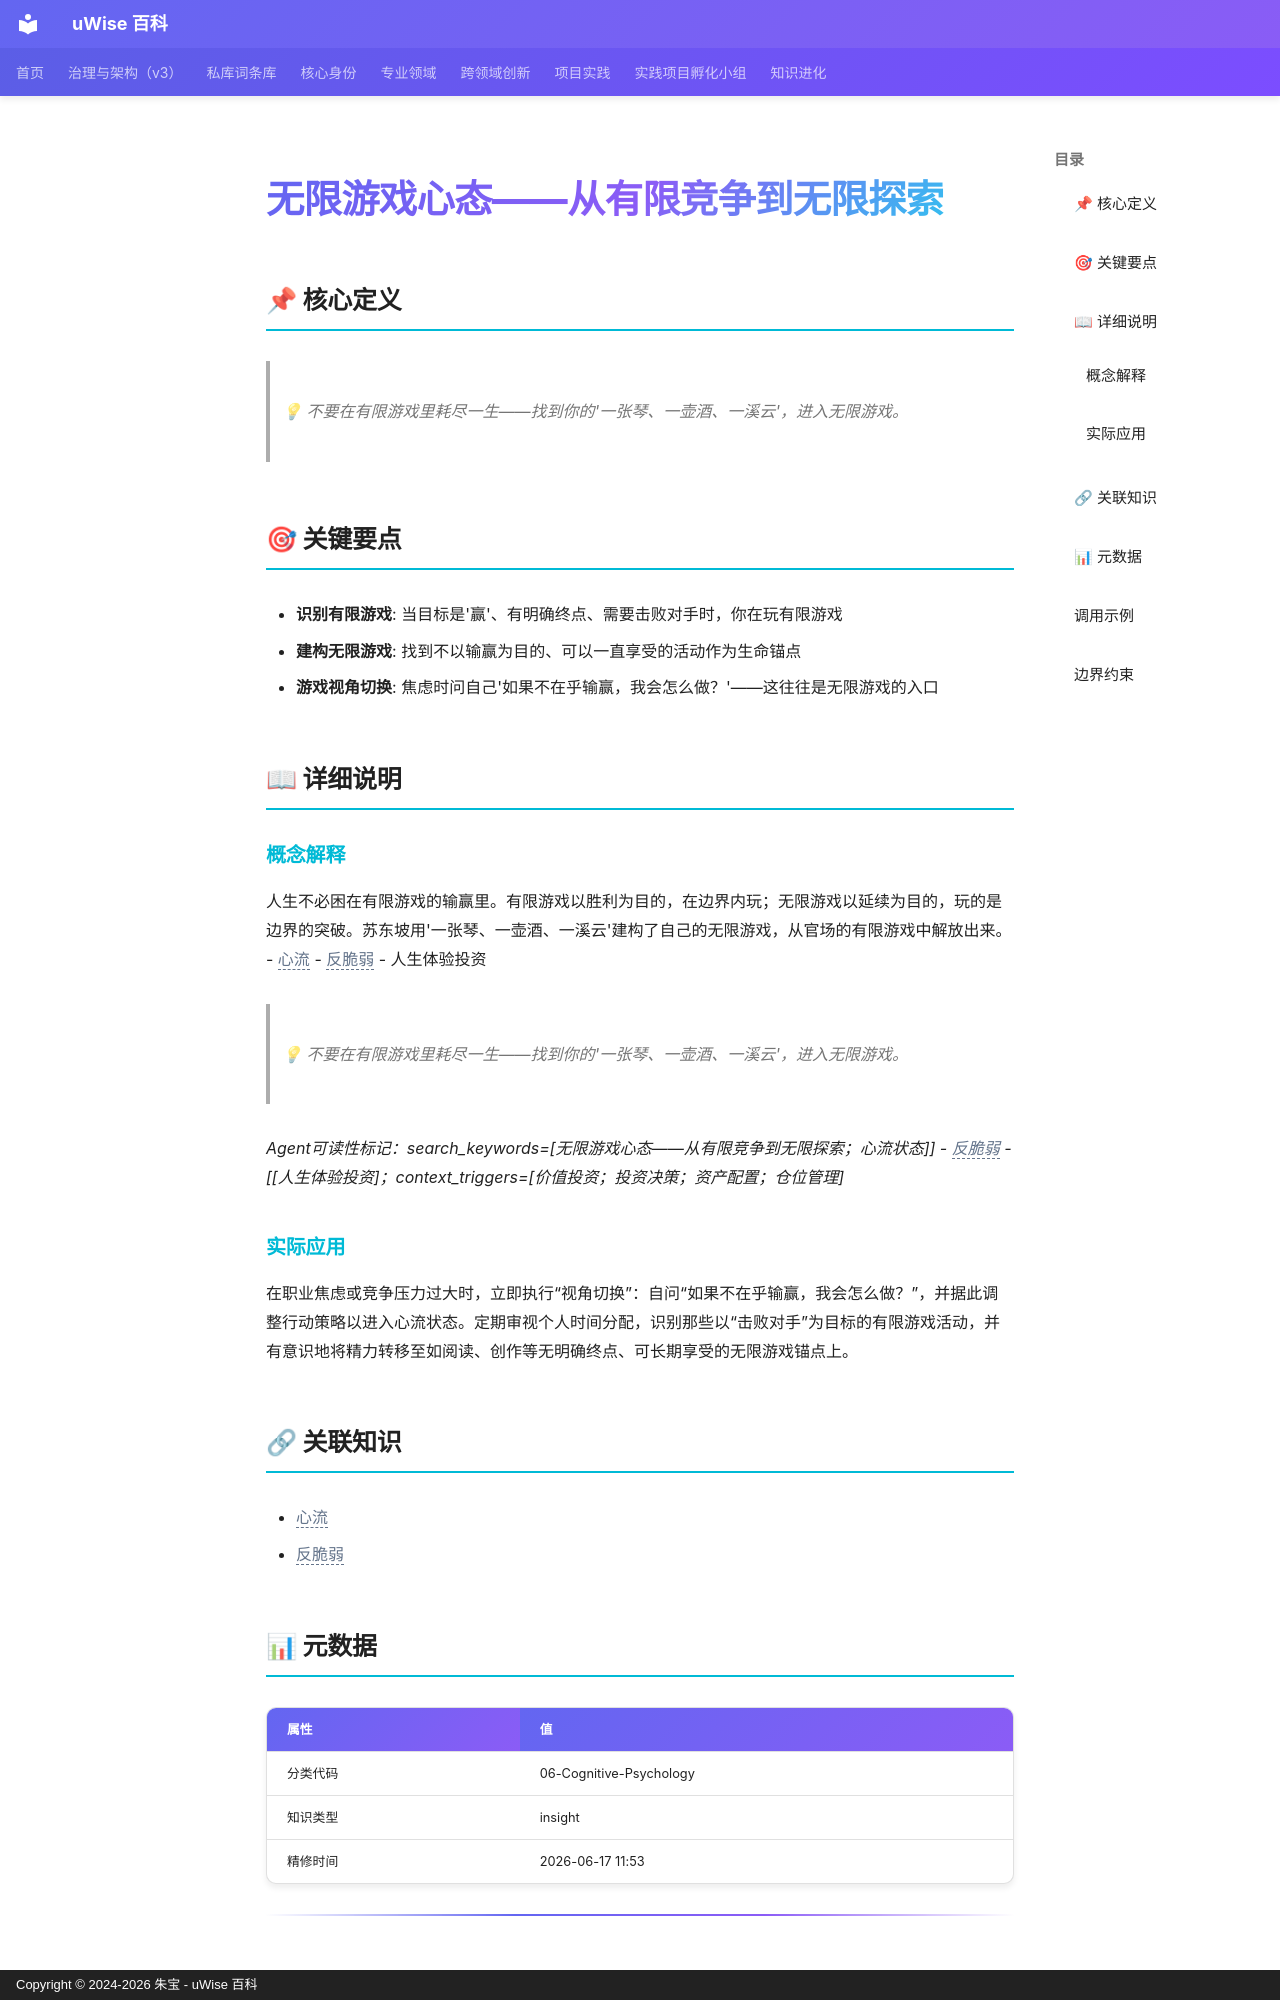

repository: zhubao315/uWise · page: vault-encyclopedia/md-e97205eb/index.html · generator: mkdocs · copyright: Copyright © 2024-2026 朱宝 - uWise 百科

---
title: "无限游戏心态——从有限竞争到无限探索"
description: "💡 不要在有限游戏里耗尽一生——找到你的'一张琴、一壶酒、一溪云'，进入无限游戏。"
---

# 无限游戏心态——从有限竞争到无限探索

## 📌 核心定义

> 💡 不要在有限游戏里耗尽一生——找到你的'一张琴、一壶酒、一溪云'，进入无限游戏。

## 🎯 关键要点

- **识别有限游戏**: 当目标是'赢'、有明确终点、需要击败对手时，你在玩有限游戏
- **建构无限游戏**: 找到不以输赢为目的、可以一直享受的活动作为生命锚点
- **游戏视角切换**: 焦虑时问自己'如果不在乎输赢，我会怎么做？'——这往往是无限游戏的入口

## 📖 详细说明

### 概念解释
人生不必困在有限游戏的输赢里。有限游戏以胜利为目的，在边界内玩；无限游戏以延续为目的，玩的是边界的突破。苏东坡用'一张琴、一壶酒、一溪云'建构了自己的无限游戏，从官场的有限游戏中解放出来。
- <span class="uw-unresolved" data-target="心流" title="未解析的双链目标：心流">心流</span>
- <span class="uw-unresolved" data-target="反脆弱" title="未解析的双链目标：反脆弱">反脆弱</span>
- 人生体验投资

> 💡 不要在有限游戏里耗尽一生——找到你的'一张琴、一壶酒、一溪云'，进入无限游戏。

*Agent可读性标记：search_keywords=[无限游戏心态——从有限竞争到无限探索；心流状态]]
- <span class="uw-unresolved" data-target="反脆弱" title="未解析的双链目标：反脆弱">反脆弱</span>
- [[人生体验投资]；context_triggers=[价值投资；投资决策；资产配置；仓位管理]*


### 实际应用

在职业焦虑或竞争压力过大时，立即执行“视角切换”：自问“如果不在乎输赢，我会怎么做？”，并据此调整行动策略以进入心流状态。定期审视个人时间分配，识别那些以“击败对手”为目标的有限游戏活动，并有意识地将精力转移至如阅读、创作等无明确终点、可长期享受的无限游戏锚点上。

## 🔗 关联知识

- <span class="uw-unresolved" data-target="心流" title="未解析的双链目标：心流">心流</span>
- <span class="uw-unresolved" data-target="反脆弱" title="未解析的双链目标：反脆弱">反脆弱</span>

## 📊 元数据

| 属性 | 值 |
|------|-----|
| 分类代码 | 06-Cognitive-Psychology |
| 知识类型 | insight |
| 精修时间 | 2026-06-17 11:53 |

---
